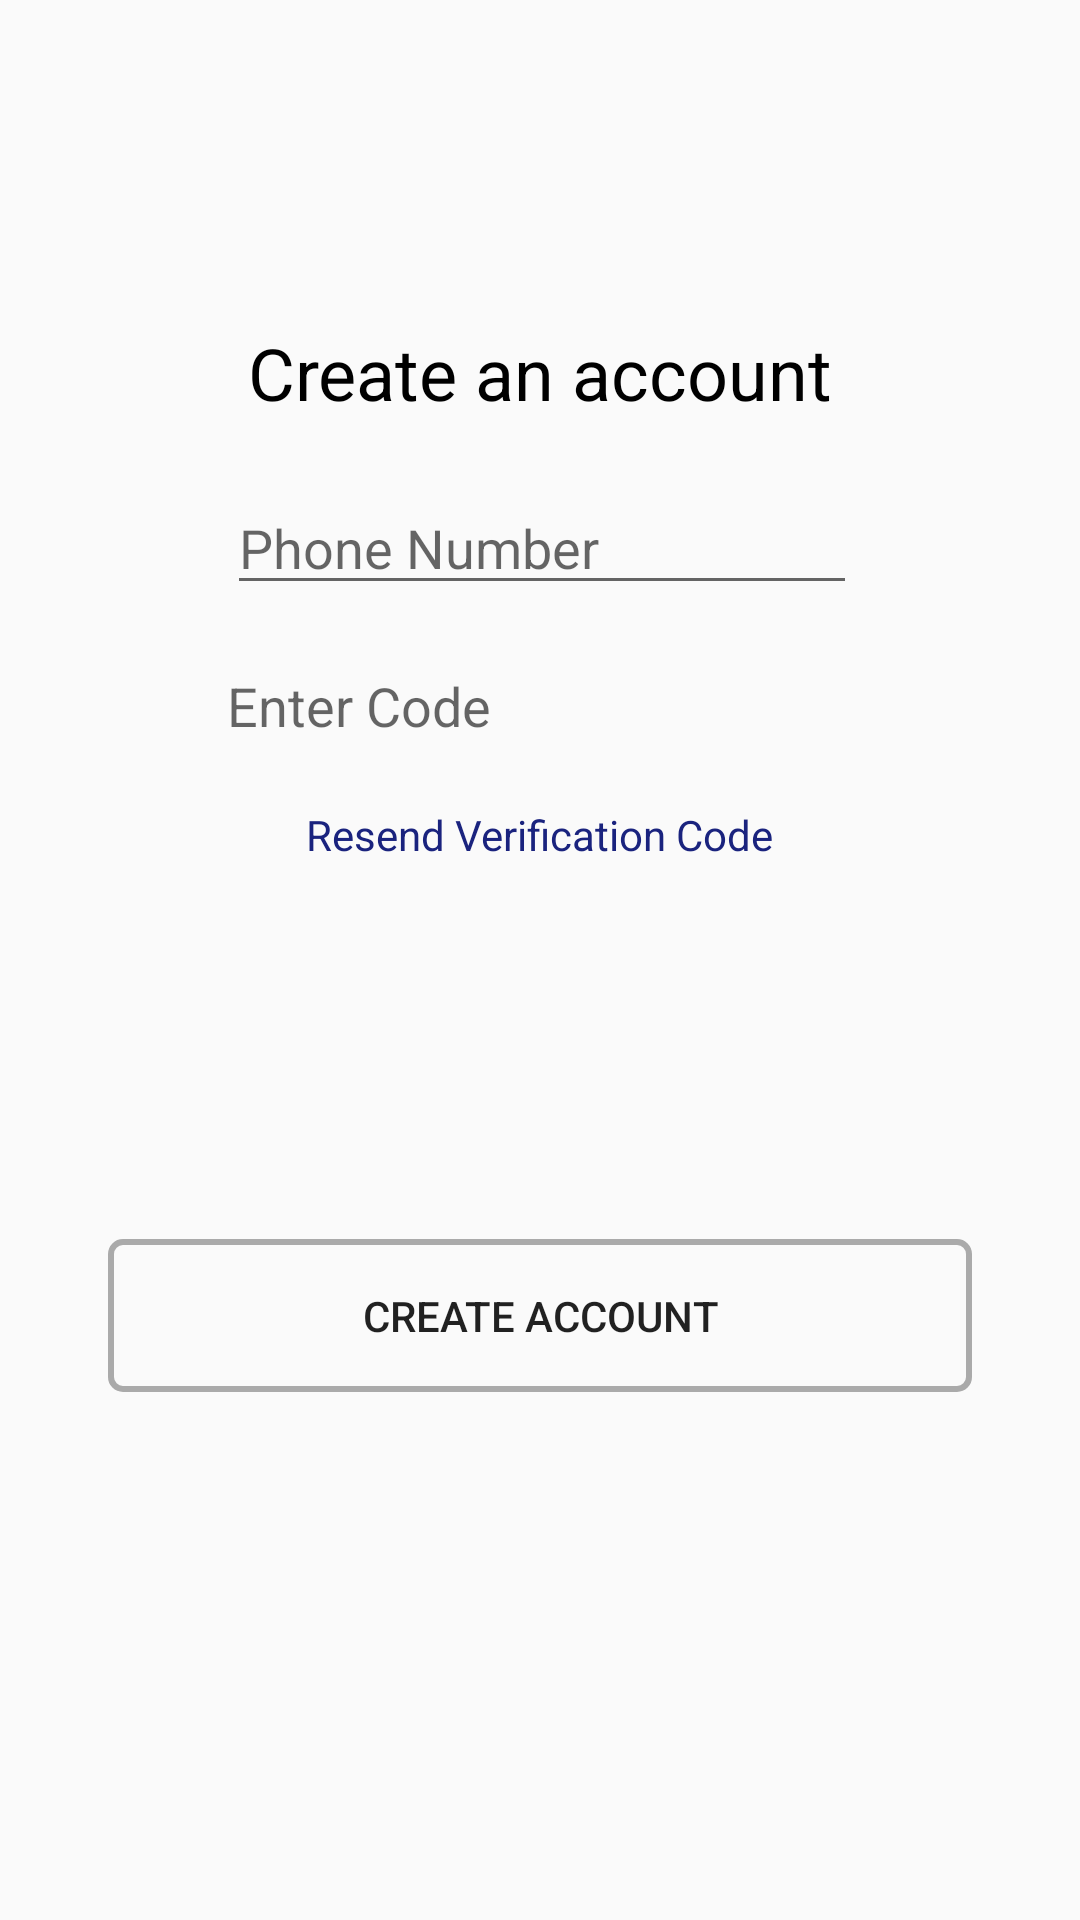

Write the Android layout XML for this screen, with the resource values it uses.
<!-- AndroidManifest.xml: application theme AppTheme -->
<!-- res/layout/activity_createphone_acc.xml -->
<?xml version="1.0" encoding="utf-8"?>
<android.support.constraint.ConstraintLayout
    xmlns:android="http://schemas.android.com/apk/res/android"
    xmlns:app="http://schemas.android.com/apk/res-auto"
    xmlns:tools="http://schemas.android.com/tools"
    android:layout_width="match_parent"
    android:layout_height="match_parent">

    <android.support.constraint.Guideline
        android:id="@+id/guideline"
        android:layout_width="wrap_content"
        android:layout_height="wrap_content"
        android:orientation="vertical"
        app:layout_constraintGuide_percent="0.1" />

    <android.support.constraint.Guideline
        android:id="@+id/guideline3"
        android:layout_width="wrap_content"
        android:layout_height="wrap_content"
        android:orientation="vertical"
        app:layout_constraintGuide_percent="0.9" />


    <TextView
        android:id="@+id/textView3"
        android:layout_width="wrap_content"
        android:layout_height="wrap_content"
        android:layout_marginEnd="8dp"
        android:layout_marginLeft="8dp"
        android:layout_marginRight="8dp"
        android:layout_marginStart="8dp"
        android:layout_marginTop="108dp"
        android:text="Create an account"
        android:textColor="#000000"
        android:textSize="24sp"
        app:layout_constraintEnd_toStartOf="@+id/guideline3"
        app:layout_constraintStart_toStartOf="@+id/guideline"
        app:layout_constraintTop_toTopOf="parent" />

    <EditText
        android:id="@+id/enter_phone"
        android:layout_width="wrap_content"
        android:layout_height="wrap_content"
        android:layout_marginTop="20dp"
        android:ems="10"
        android:hint="Phone Number"
        android:inputType="phone"
        app:layout_constraintEnd_toStartOf="@+id/guideline3"
        app:layout_constraintHorizontal_bias="0.509"
        app:layout_constraintStart_toStartOf="@+id/guideline"
        app:layout_constraintTop_toBottomOf="@+id/textView3" />

    <Button
        android:id="@+id/createbtn"
        android:layout_width="0dp"
        android:layout_height="51dp"
        android:layout_marginBottom="176dp"
        android:background="@drawable/create_rounded"
        android:text="Create Account"
        app:layout_constraintBottom_toBottomOf="parent"
        app:layout_constraintEnd_toStartOf="@+id/guideline3"
        app:layout_constraintHorizontal_bias="0.0"
        app:layout_constraintStart_toStartOf="@+id/guideline" />

    <EditText
        android:id="@+id/verify_codez"
        android:layout_width="wrap_content"
        android:layout_height="51dp"
        android:layout_marginBottom="48dp"
        android:layout_marginTop="8dp"
        android:background="@null"
        android:ems="10"
        android:hint="Enter Code"
        android:inputType="number"
        app:layout_constraintBottom_toTopOf="@+id/log_out_btn"
        app:layout_constraintEnd_toStartOf="@+id/guideline3"
        app:layout_constraintHorizontal_bias="0.507"
        app:layout_constraintStart_toStartOf="@+id/guideline"
        app:layout_constraintTop_toBottomOf="@+id/enter_phone" />

    <TextView
        android:id="@+id/textView2"
        android:layout_width="wrap_content"
        android:layout_height="wrap_content"
        android:layout_marginEnd="8dp"
        android:layout_marginLeft="8dp"
        android:layout_marginRight="8dp"
        android:layout_marginStart="8dp"
        android:layout_marginTop="8dp"
        android:clickable="true"
        android:onClick="onClick"
        android:text="Resend Verification Code"
        android:textColor="@color/darkblue"
        android:textSize="14sp"
        app:layout_constraintEnd_toStartOf="@+id/guideline3"
        app:layout_constraintStart_toStartOf="@+id/guideline"
        app:layout_constraintTop_toBottomOf="@+id/verify_codez" />


</android.support.constraint.ConstraintLayout>
<!-- resources referenced by this layout -->
<resources>
  <color name="darkblue">#1a237e</color>
  <!-- drawable create_rounded (drawable) -->
  <?xml version="1.0" encoding="utf-8"?>
  <selector xmlns:android="http://schemas.android.com/apk/res/android">
      <item>
          <shape android:shape="rectangle">
              <stroke android:width="2dp" android:color="@android:color/darker_gray"/>
              <corners android:radius="4dp" />
          </shape>
      </item>
  </selector>
  <style name="AppTheme" parent="Base.Theme.AppCompat.Light.DarkActionBar">
          
  
          <item name="colorPrimary">#2e7d32</item>
          <item name="colorPrimaryDark">#005005</item>
          <item name="colorAccent">#005005</item>
  
      </style>
</resources>
